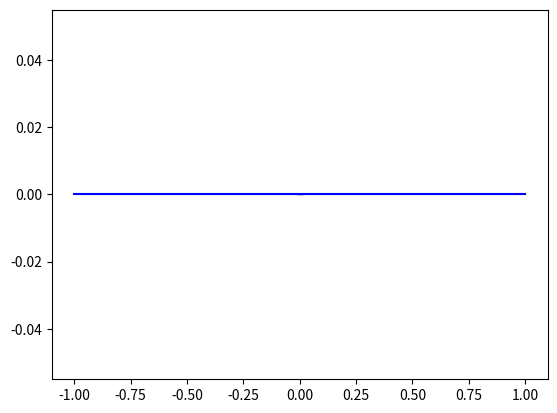
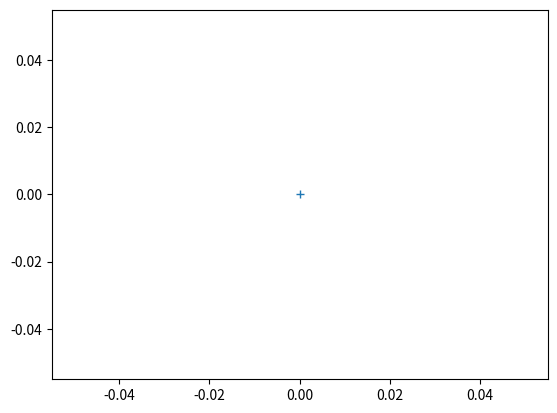

Source code (Python) for these figures, in order:
#!/usr/bin/env python
# coding: utf-8

# La page ci-présente existe en version notebook téléchargeable grâce au bouton ![Bouton](./images/bouton_tl.png) (choisir le format `.ipynb`). On rappelle qu'l faut ensuite l'enregistrer dans un répertoire adéquat sur votre ordinateur (`tp3` par exemple dans votre répertoire personnel) puis lancer Jupyter Notebook depuis Anaconda pour accéder au notebook, le modifier et exécutez les cellules de code adéquates.
# 
# # (TP) Création du signal
# 
# Nous n'allons pas réaliser le montage complet directement mais nous allons étudié séparément chaque étage du montage au préalable. Cela permettra de mieux comprendre le fonctionnement de chaque élément et de mettre en lumière certaines pratiques en électrocinétique. C'est de plus une pratique __vivement__ conseillée quand on doit construire un système complexe de tester chaque partie avant de les assembler.
# 
# Pour le compte-rendu, vous devrez rendre compte de l'analyse de chaque étage avant de présenter l'étude complète.
# 
# Dimensionnement pour les tests :
# * Fréquence du signal porteur : $f_p = 10kHz$
# * Fréquence du signal modulant : $f_m = 500Hz$
# * Amplitude des deux signaux : 10V initialement. On modifiera par la suite l'amplitude des signaux.
# 
# ## Le multiplieur (30 minutes)
# Nous allons :
# * Tester son fonctionnement
# * Utiliser le tracé temporel de la sortie pour retrouver les fréquences des signaux d'entrée.
# * Utiliser FOXY et l'Atelier scientifique pour tracé le spectre du signal de sortie et observer la non linéarité du dispositif.
# 
# ````{admonition} Manipulation
# :class: tip
# 1. Alimenter le multiplieur et lui envoyer les deux signaux porteur et modulant. Observer avec la carte d'acquisition FOXY le signal sortant (quels réglages pour l'Atelier scientifique ?)
# 2. Utiliser le tracé temporel pour déterminer la fréquence des signaux porteur et modulant. Estimer l'incertitude sur les deux fréquences. Vérifier la cohérence avec les valeurs réglées sur les GBF.
# 3. Obtenir le tracé du spectre (Modélisation, Analyse de Fourier) du signal et analyser les valeurs des fréquences. On vérifiera sommairement la cohérence avec les valeurs attendues sans chercher à estimer un écart normalisé.
# 4. Expliquer pourquoi l'analyse seule du spectre permet de savoir que le système est non linéaire.
# ````
# 
# ## Le sommateur (2h)
# 
# On prendra $R_1 = 8k \Omega$ et $R_2 = 1k \Omega$
# 
# ### Sommateur seul.
# On veut vérifier :
# * visuellement que le signal sortie correspond bien à la somme des signaux d'entrée.
# * Estimer la valeur expérimentale de $\alpha$ grâce plusieurs mesures des tensions d'entrée et de sortie.
# 
# Pour tester le montage, on prendra comme signaux d'entrée les signaux porteur et modulant, même si ce ne sont pas les signaux qui entreront réellement dans le système complet.
# 
# ````{admonition} Manipulation
# :class: tip
# 1. Réaliser le montage pour obtenir les deux tensions d'entrée et la tension de sortie sur FOXY. Vérifier alors visuellement que le signal de sortie est bien la somme des deux signaux d'entrée.
# 2. Comment mesurer expérimentalement $\alpha$ à partir des signaux précédents ?
# 3. Réaliser des mesures de $\alpha$ pour plusieurs valeurs d'amplitude des tensions d'entrée (on fera 5 mesures).
# ````
# 
# Vous aller utiliser la cellule ci-dessous pour estimer l'incertitude sur $\alpha$ à partir des mesures précédentes.

# In[1]:


"""Importation les bibliothèques scientifiques nécessaires :  numpy, matplotlib.pyplot, numpy.random"""
import numpy as np
import matplotlib.pyplot as plt
import numpy.random as rd


"""Simulation des valeurs. On a 5 jeux de mesures, on va donc utiliser un tableau numpy. Vous devez :
- Créer trois vecteurs numpy contenant les 5 résultats de mesurage des tensions d'entrée et de sortie
- Créer trois vecteurs numpy contenant les 5 incertitudes associées aux tensions d'entrée et de sortie
(il faudra peut-être plus de trois vecteurs s'il y a plusieurs sources d'incertitudes)
- Utiliser les vecteurs précédents pour créer 3 tableaux contenant N échantillons des tensions d'entrée et
de sortie associées aux distributionx choisies pour décrire la dispersion des résultats de mesurage.
Rappel de syntaxe : rd.normal(x_mes, ux_mes, (N, k)) ou rd.uniform(x_mes, ux_mes, (N, k))
où x_mes et ux_mes sont les vecteurs associées aux résultats de mesurage et incertitudes
et k la taille des deux vecteurs.
"""
v1_m = np.array([0])
v2_m = np.array([0])
vs_m = np.array([0])
v1_u = np.array([0])
v2_u = np.array([0])
vs_u = np.array([0])

k = len(v1_m)
N = 1000000 # Nombre de simulations

v1_sim = rd.uniform(v1_m, v1_u, (N, k))  # Il faudra peut-être plusieurs tableaux si vous avez plusieurs sources d'incertitude
v2_sim = rd.uniform(v1_m, v1_u, (N, k))  # Il faudra peut-être plusieurs tableaux si vous avez plusieurs sources d'incertitude
vs_sim = rd.uniform(v1_m, v1_u, (N, k))  # Il faudra peut-être plusieurs tableaux si vous avez plusieurs sources d'incertitude


"""
Obtenir le tableau des valeurs simulées  de alpha
"""
alpha_sim = 0


"""
Déterminer la moyenne et l'écart-type pour chaque jeux de mesure sur les N échantillons.
On rappelle :
mean(tableau, axis = 0) pour moyenner par colonne
std(tableau, ddof=1,  axis = 0) pour calculer l'écart-type par colonne
"""
alpha_sim_m = 0
alpha_sim_u = 0

"""
Calculer la moyenne des valeurs de alpha et son incertitude.
On rappelle que l'incertitude sur la moyenne s'écrit : Ecartype des 5 valeurs / sqrt(5)
"""
alpha_m = 0
alpha_u = 0


"""Calculer les écarts normalisées pour chaque jeu de mesure"""
alpha_en = 0

"""
Analyse des différents résultats. On donne ici le tracé à analyser.
"""
f, ax = plt.subplots()  # On va tracer les barres d'incertitude et la comparer la valeur moyenne.
f.suptitle("")  # Titrer le graphique
ax.set_ylabel("")  # Titrer les ordonnées

ax.errorbar(np.arange(k), alpha_sim_m, yerr=alpha_sim_u, capsize=2)  # Représentation des valeurs
ax.plot([-1, k], [alpha_m, alpha_m], color='b')  # Valeur mesurée de alpha


f1, ax1 = plt.subplots()  # On va tracer les écarts normalisés
f1.suptitle("")  # Titrer le graphique

ax1.plot(np.arange(k), alpha_en, marker='+')  # Ecarts normalisés

plt.show() 


# ````{admonition} Exploitation
# :class: tip
# Utiliser les résulats précédents pour comparer la valeur mesurée de $\alpha$ avec sa valeur théorique. On se limitera, pour gagner du temps en TP, à associer à $\alpha_{attendu}$ la même incertitude __relative__ que pour les résistances du sommateur pour calculer l'écart normalisé.
# 
# _On pourra chez soi s'entraîner à réaliser une simulation de Monte-Carlo à partir des données des incertitudes sur les résistances pour déterminer l'incertitude sur $\alpha_{attendu}$._
# ````
# 
# ### Ajout du montage avec ALI
# 
# #### Etude préliminéaire sur l'ALI
# Avant d'utilise le montage choisi, nous allons observer quelques caractéristiques du montage __amplificateur non inverseur__. On choisira les résistances du montage pour avoir un gain de 10. (Prendre une résistance variable pour la résistance réalisant la rétroaction).
# 
# ````{admonition} Manipulation
# :class: tip
# 1. Vérifier __sommairement__ que le montage réalise bien un amplificateur non inverseur dont le gain est proche de celui attendu.
# 2. Que se passe-t-il lorsqu'on augmente trop la tension d'entrée (en valeur positive ou négative) ? On parle de __saturation en tension__. Si l'on observe par la suite une saturation en tension, quelle méthode pour la faire disparaître ?
# 3. Réaliser le même montage mais en inversant les bornes `+` et `-` de l'ALI. Qu'observe-t-on ? Conclure quant à la nécessite d'une boucle de rétroaction __négative__ pour observer un fonctionnement linéaire.
# ````
# 
# #### Association au sommateur
# ````{admonition} Manipulation
# :class: tip
# 1. Réaliser maintenant le montage avec ALI choisi dans l'étude préliminaire. Choisir des résistances (dont une variable) aux valeurs adaptées en fonction de votre étude préliminaire. L'associer au montage sommateur.
# 2. Ajuster la valeur de la résistance variable de manière à avoir la relation $v_s = v_1 + v_2$. On pensera à rendre compte de la réalisation de ce montage en précisant les valeurs des résistances choisies.
# ````
# 
# ## Montage complet. (1h)
# ### Analyse temporelle et fréquentielle
# ````{admonition} Manipulation
# :class: tip
# 1. Réaliser le montage complet pour obtenir le signal modulé en amplitude complet. L'observer avec la carte d'acquisition FOXY.
# 2. Mesurer expérimentalement le taux de modulation $m$ et le comparer à sa valeur attendue.
# 3. Tracer le spectre signal. Vérifier la présence des fréquences attendues (on ne demande pas de calcul d'écart normalisé mais on se demandera quelle est l'incertitude de mesure sur les fréquences du signal).
# 4. Modifier la durée d'acquistion et observer son effet sur l'incertitude de mesure des fréquences.
# 5. Rendre compte de la réalisation du montage complet et de l'analyse du signal modulé.
# ````
# ### Utilisation de l'oscilloscope
# Vous allez vous entrainer à utiliser l'oscilloscope pour observer un signal plus complexe.
# 
# ````{admonition} Manipulation
# :class: tip
# 1. Vérifier qu'il n'y a pas de problème de Terre pour pouvoir observer le signal de sortie à l'oscilloscope.
# 2. Méthode 1 - Observation du signal seul : Réfléchir aux réglages de base de temps et de synchronisation le plus adapté pour observer le signal de manière à peu près stable.
# 3. Méthode 2 - Synchronisation sur un signal annexe : Sur quel autre signal peut-on synchroniser pour observer l'enveloppe du signal modulé de manière stable. Réaliser la manipulation. Mesurer à nouveau le taux de modulation (sans calcul d'incertitude cette fois).
# ````
# 
# ````{admonition} Compte-rendu
# :class: tip
# Rendre-compte :
# 1. Du montage complet choisi pour la création du signal modulé
# 2. De l'étude du multiplieur
# 3. De l'étude du sommateur puis de son association avec l'ALI
# 4. Des observations réalisées sur le montage complet
# ````
# 
# ## Signal modulé au GBF (30 minutes)
# On peut utiliser les fonctions des GBF (certains) pour réaliser directement un signal modulé en amplitude. Vous allez apprendre à utiliser ce système pour ne pas avoir à refaire le montage précédent pour étudier la démodulation.
# 
# Nous allons ici vous montrer comment créer un signal modulé en amplitude sur le GBF FIXXXXX.
# 
# ```{note} 
# * Les __inscriptions en bleu__ au dessus des boutons correspondent à réglages accessibles avec la touche `SHIFT` en bleu.
# * Le bouton `Output` sert à activer ou désactiver la sortie. S'il n'est pas allumé, aucun signal n'est délivré.
# ```
# 
# ````{admonition} Manipulation
# :class: tip
# 1. Réaliser le signal porteur à l'aide des réglages classiques du GBF (FIXXXXX) (forme, fréquence, amplitude, offset).
# 2. Activer la modulation d'amplitude avec le bouton `AM`. Des réglages en bleu s'affichent en plus sur l'écran.
# 3. Régler la fréquence avec le réglage `Rate` (en bleu). La fréquence de la porteuse est remplacée sur l'écran par la fréquence de la modulante.
# 4. Régler le taux de modulation (directement) avec le réglage `DEV/DEP` (en bleu). L'offset est remplacé par le réglage de $m$ en pourcentage (vous pouvez monter au dessus de 100% pour réaliser une surmodulation).
# 5. Observer le signal modulé en amplitude à l'oscilloscope.
# 6. Pour mieux synchroniser, vous pouvez observer le signal modulant (plus précisément l'enveloppe) avec la sortie `OUT MOD` situé __à l'arrière du GBF.
# ````
